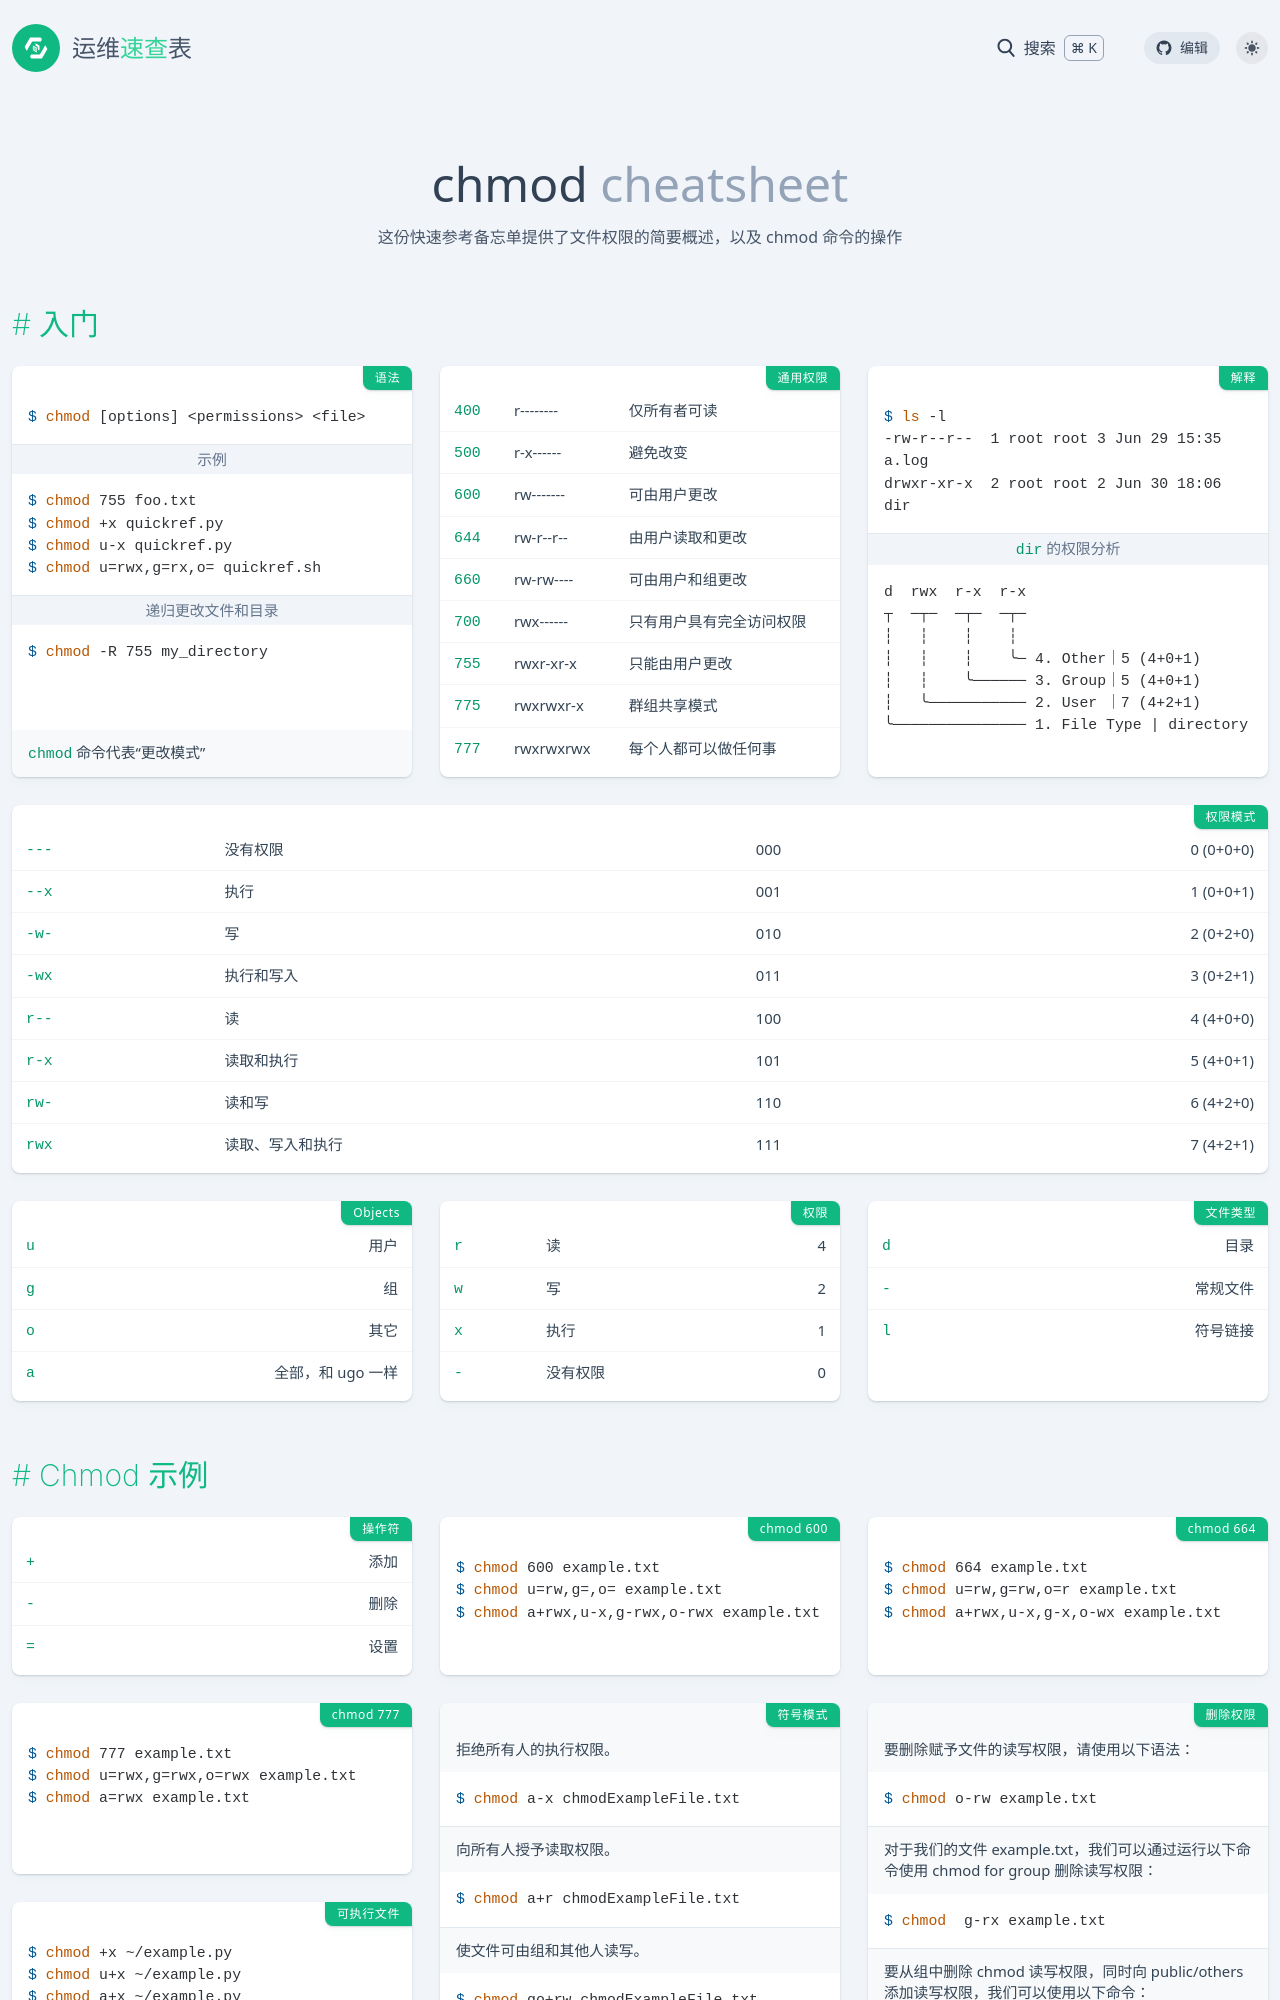

repository: lework/reference · page: chmod.html · generator: jekyll

---
title: chmod
background: bg-red-400
tags:
  - linux
  - tools
  - command
categories:
  - 命令
date: 2022-12-07 20:35:55
intro: 这份快速参考备忘单提供了文件权限的简要概述，以及 chmod 命令的操作
---


入门
--------

### 语法

```shell
$ chmod [options] <permissions> <file> 
```

#### 示例

```shell
$ chmod 755 foo.txt
$ chmod +x quickref.py
$ chmod u-x quickref.py
$ chmod u=rwx,g=rx,o= quickref.sh
```

#### 递归更改文件和目录

```shell
$ chmod -R 755 my_directory
```

`chmod` 命令代表“更改模式”



### 通用权限

命令 | s | 含义
:-|:-|:-
`400`   | r-------- | 仅所有者可读
`500`   | r-x------ | 避免改变
`600`   | rw------- | 可由用户更改
`644`   | rw-r--r-- | 由用户读取和更改
`660`   | rw-rw---- | 可由用户和组更改
`700`   | rwx------ | 只有用户具有完全访问权限
`755`   | rwxr-xr-x | 只能由用户更改
`775`   | rwxrwxr-x | 群组共享模式
`777`   | rwxrwxrwx | 每个人都可以做任何事

### 解释

```shell script {.wrap}
$ ls -l
-rw-r--r--  1 root root 3 Jun 29 15:35 a.log
drwxr-xr-x  2 root root 2 Jun 30 18:06 dir
```

#### `dir` 的权限分析

```text
d  rwx  r-x  r-x
┬  ─┬─  ─┬─  ─┬─  
┆   ┆    ┆    ┆  
┆   ┆    ┆    ╰─ 4. Other｜5 (4+0+1)
┆   ┆    ╰────── 3. Group｜5 (4+0+1)
┆   ╰─────────── 2. User ｜7 (4+2+1)
╰─────────────── 1. File Type | directory
```

### 权限模式 {.col-span-3}

| 权限 | 描述             | 八进制 | 十进制   |
|------------|-------------------------|-------|-----------|
`---`      | 没有权限        | 000   | 0 (0+0+0)
`--x`      | 执行           | 001   | 1 (0+0+1)
`-w-`      | 写             | 010   | 2 (0+2+0)
`-wx`      | 执行和写入      | 011   | 3 (0+2+1)
`r--`      | 读             | 100   | 4 (4+0+0)
`r-x`      | 读取和执行      | 101   | 5 (4+0+1)
`rw-`      | 读和写          | 110   | 6 (4+2+0)
`rwx`      | 读取、写入和执行 | 111   | 7 (4+2+1)
<!--rehype:className=show-header-->

### Objects

| 谁（缩写）    | 含义            |
|-------------|--------------------|
| `u`         | 用户             |
| `g`         | 组            |
| `o`         | 其它           |
| `a`         | 全部，和 ugo 一样 |
<!--rehype:className=show-header-->

### 权限

| 缩写 | 权限    | 值 |
|--------------|---------------|-------|
| `r`          | 读      | 4     |
| `w`          | 写      | 2     |
| `x`          | 执行     | 1     |
| `-`          | 没有权限  | 0     |
<!--rehype:className=show-header-->

### 文件类型

| 缩写 | 文件类型    |
|--------------|----------|
| `d`          | 目录      |
| `-`          | 常规文件   |
| `l`          | 符号链接   |
<!--rehype:className=show-header-->

Chmod 示例
--------

### 操作符

| Symbol | Description |
|--------|-------------|
| `+`    | 添加         |
| `-`    | 删除      |
| `=`    | 设置        |

### chmod 600

```shell
$ chmod 600 example.txt
$ chmod u=rw,g=,o= example.txt
$ chmod a+rwx,u-x,g-rwx,o-rwx example.txt
```

### chmod 664

```shell
$ chmod 664 example.txt
$ chmod u=rw,g=rw,o=r example.txt
$ chmod a+rwx,u-x,g-x,o-wx example.txt
```
